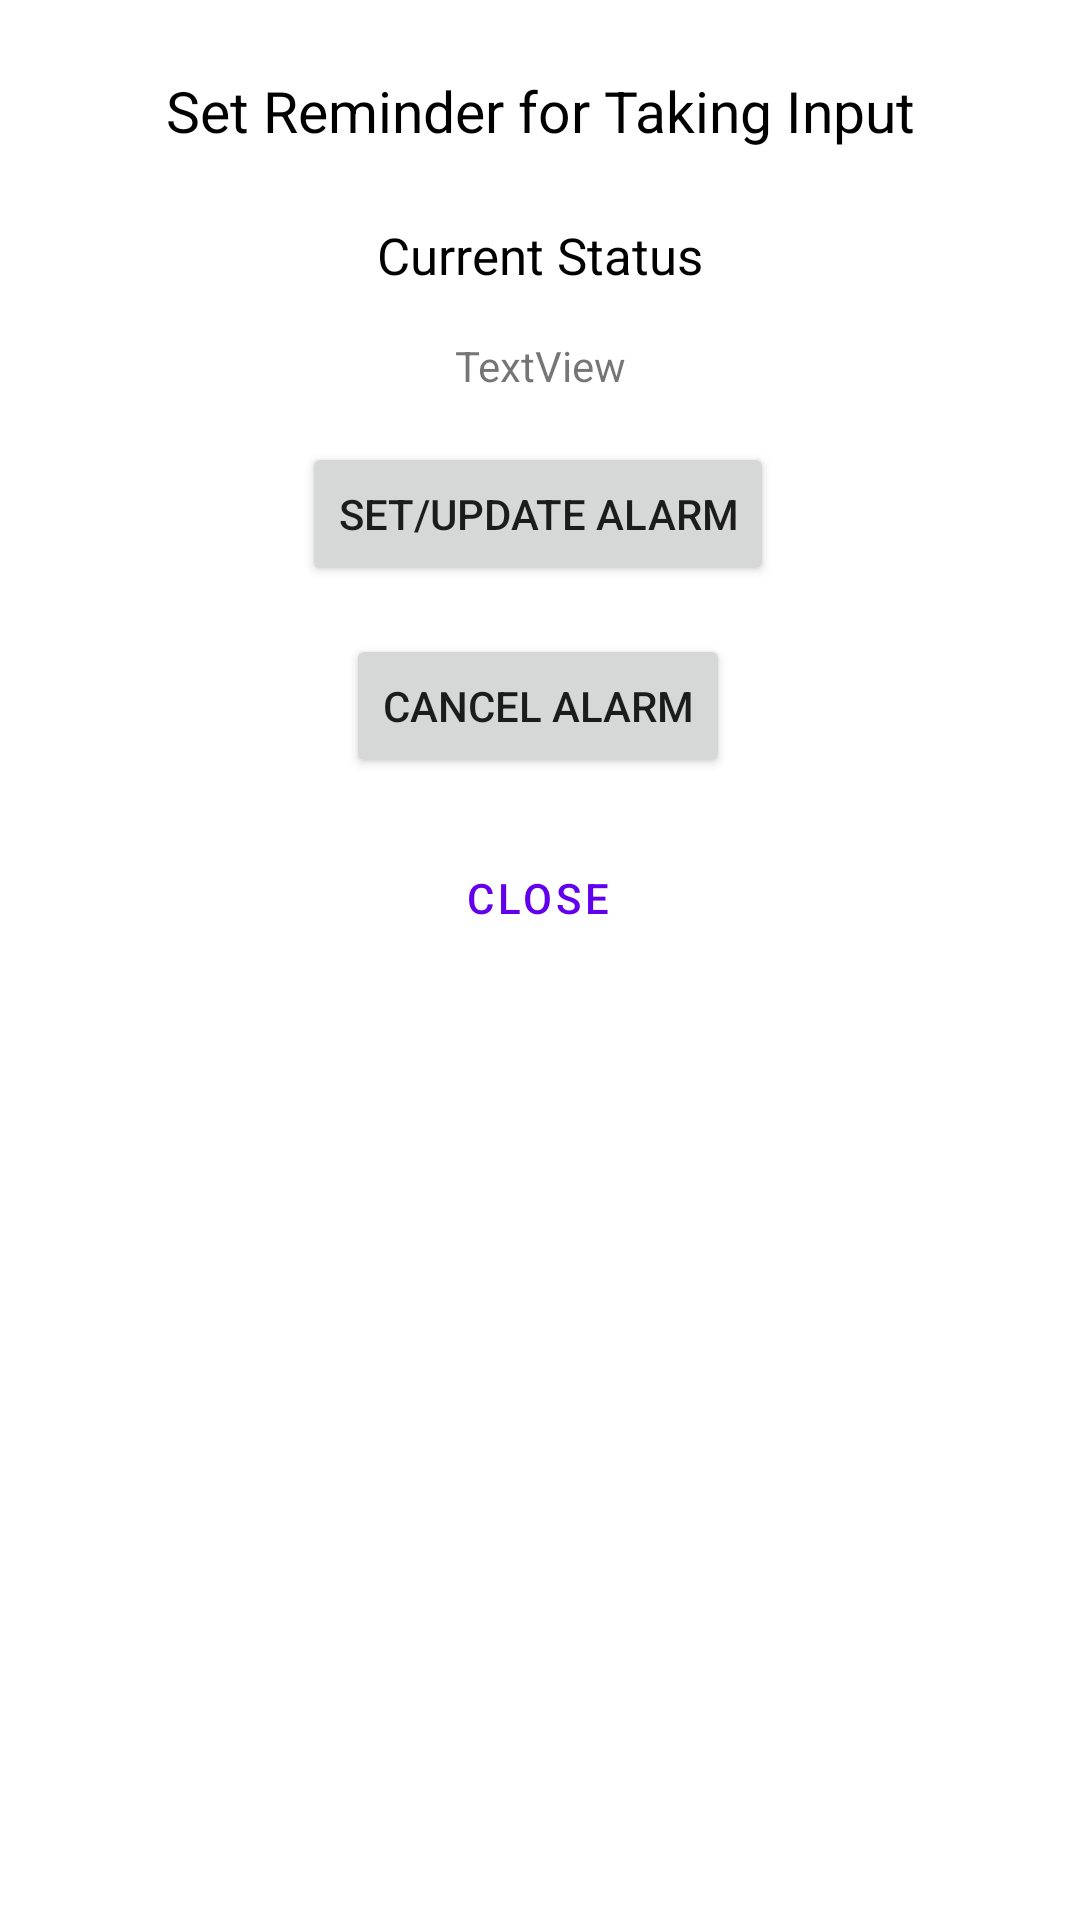

Reconstruct the res/layout file that produces this screen, plus the resources it refers to.
<!-- AndroidManifest.xml: application theme Theme.RoboDoc -->
<!-- res/layout/activity_alarm.xml -->
<?xml version="1.0" encoding="utf-8"?>
<androidx.constraintlayout.widget.ConstraintLayout xmlns:android="http://schemas.android.com/apk/res/android"
    xmlns:app="http://schemas.android.com/apk/res-auto"
    xmlns:tools="http://schemas.android.com/tools"
    android:layout_width="match_parent"
    android:layout_height="match_parent"
    tools:context=".activities.AlarmActivity">

    <TextView
        android:id="@+id/textView50"
        android:layout_width="wrap_content"
        android:layout_height="wrap_content"
        android:layout_marginStart="24dp"
        android:layout_marginTop="24dp"
        android:layout_marginEnd="24dp"
        android:text="Set Reminder for Taking Input"
        android:textColor="@color/black"
        android:textSize="19sp"
        app:layout_constraintEnd_toEndOf="parent"
        app:layout_constraintStart_toStartOf="parent"
        app:layout_constraintTop_toTopOf="parent" />

    <TextView
        android:id="@+id/textView51"
        android:layout_width="wrap_content"
        android:layout_height="wrap_content"
        android:layout_marginStart="16dp"
        android:layout_marginTop="24dp"
        android:layout_marginEnd="16dp"
        android:text="Current Status"
        android:textColor="@color/black"
        android:textSize="17sp"
        app:layout_constraintEnd_toEndOf="parent"
        app:layout_constraintStart_toStartOf="parent"
        app:layout_constraintTop_toBottomOf="@+id/textView50" />

    <TextView
        android:id="@+id/tvAlarmCurrentStatus"
        android:layout_width="wrap_content"
        android:layout_height="wrap_content"
        android:layout_marginStart="16dp"
        android:layout_marginTop="16dp"
        android:layout_marginEnd="16dp"
        android:text="TextView"
        app:layout_constraintEnd_toEndOf="parent"
        app:layout_constraintStart_toStartOf="parent"
        app:layout_constraintTop_toBottomOf="@+id/textView51" />

    <Button
        android:id="@+id/btnUpdateAlarm"
        android:layout_width="wrap_content"
        android:layout_height="wrap_content"
        android:layout_marginStart="24dp"
        android:layout_marginTop="16dp"
        android:layout_marginEnd="24dp"
        android:text="Set/Update Alarm"
        app:layout_constraintEnd_toEndOf="parent"
        app:layout_constraintHorizontal_bias="0.496"
        app:layout_constraintStart_toStartOf="parent"
        app:layout_constraintTop_toBottomOf="@+id/tvAlarmCurrentStatus" />

    <Button
        android:id="@+id/btnClose"
        style="@style/Widget.MaterialComponents.Button.OutlinedButton"
        android:layout_width="wrap_content"
        android:layout_height="wrap_content"
        android:layout_marginTop="16dp"
        android:layout_marginBottom="16dp"
        android:text="Close"
        app:layout_constraintBottom_toBottomOf="parent"
        app:layout_constraintEnd_toEndOf="@+id/btnUpdateAlarm"
        app:layout_constraintHorizontal_bias="0.495"
        app:layout_constraintStart_toStartOf="@+id/btnUpdateAlarm"
        app:layout_constraintTop_toBottomOf="@+id/btnCancelAlarm"
        app:layout_constraintVertical_bias="0.0" />

    <Button
        android:id="@+id/btnCancelAlarm"
        android:layout_width="wrap_content"
        android:layout_height="wrap_content"
        android:layout_marginTop="16dp"
        android:text="Cancel Alarm"
        app:layout_constraintEnd_toEndOf="@+id/btnUpdateAlarm"
        app:layout_constraintStart_toStartOf="@+id/btnUpdateAlarm"
        app:layout_constraintTop_toBottomOf="@+id/btnUpdateAlarm" />
</androidx.constraintlayout.widget.ConstraintLayout>
<!-- resources referenced by this layout -->
<resources>
  <color name="black">#FF000000</color>
  <style name="Theme.RoboDoc" parent="Theme.MaterialComponents.DayNight.DarkActionBar">
          
          <item name="colorPrimary">@color/purple_500</item>
          <item name="colorPrimaryVariant">@color/purple_700</item>
          <item name="colorOnPrimary">@color/white</item>
          
          <item name="colorSecondary">@color/teal_200</item>
          <item name="colorSecondaryVariant">@color/teal_700</item>
          <item name="colorOnSecondary">@color/black</item>
          
          <item name="android:statusBarColor" tools:targetApi="l">?attr/colorPrimaryVariant</item>
          
      </style>
  <color name="purple_500">#FF6200EE</color>
  <color name="purple_700">#FF3700B3</color>
  <color name="white">#FFFFFFFF</color>
  <color name="teal_200">#FF03DAC5</color>
  <color name="teal_700">#FF018786</color>
</resources>
